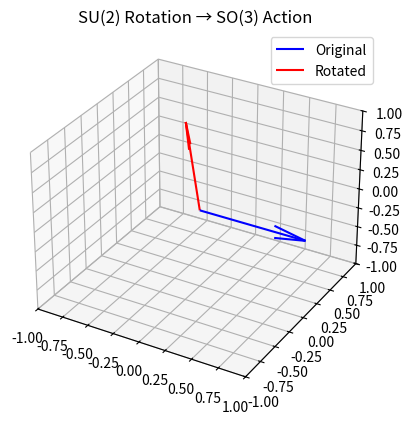

Write the Python code that produced this figure.
import numpy as np
import matplotlib.pyplot as plt
from mpl_toolkits.mplot3d import Axes3D

def random_unit_quaternion():
    q = np.random.randn(4)
    return q / np.linalg.norm(q)

def quaternion_to_rotation_matrix(q):
    w, x, y, z = q
    return np.array([
        [1 - 2*(y**2 + z**2),     2*(x*y - z*w),     2*(x*z + y*w)],
        [    2*(x*y + z*w), 1 - 2*(x**2 + z**2),     2*(y*z - x*w)],
        [    2*(x*z - y*w),     2*(y*z + x*w), 1 - 2*(x**2 + y**2)]
    ])

v = np.array([1, 0, 0])
q = random_unit_quaternion()
R = quaternion_to_rotation_matrix(q)
v_rot = R @ v

fig = plt.figure()
ax = fig.add_subplot(111, projection='3d')
ax.quiver(0, 0, 0, *v, color='blue', label='Original')
ax.quiver(0, 0, 0, *v_rot, color='red', label='Rotated')

ax.set_xlim([-1, 1])
ax.set_ylim([-1, 1])
ax.set_zlim([-1, 1])
ax.set_title("SU(2) Rotation → SO(3) Action")
ax.legend()
plt.show()
